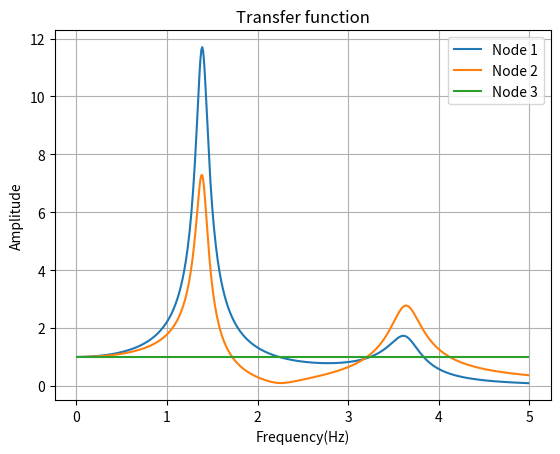

Here is the Python script that generated this plot:
import numpy as np
import math
from matplotlib import pyplot as plt


def complex_K(k, h):
    return complex(k*(1.0-2.0*h**2.0), k*(2.0*h*math.sqrt(1.0-h**2.0)))


def complex_K2(k, h):
    return complex(k, 2.0*k*h)


if __name__ =="__main__":

    m1 = 100.0
    m2 = 100.0
    m3 = 100.0E6
    k1 = 20000
    k2 = 20000
    k3 = 0.00
    h1 = 0.05
    h2 = 0.05
    h3 = 0.0

    M = np.array([[m1, 0, 0],
                [0, m2, 0],
                [0, 0, m3]])

    cmp_k1 = complex_K(k1, h1)
    cmp_k2 = complex_K(k2, h2)
    cmp_k3 = complex_K(k3, h3)

    K = np.array([[cmp_k1, -cmp_k1, 0],
                [-cmp_k1, cmp_k1+cmp_k2, -cmp_k2],
                [0,-cmp_k2,cmp_k2+cmp_k3]])

    freq = np.arange(0.01, 5, 0.01)

    X = []
    for f in freq:
        omega = 2.0 * np.pi * f
        omega2 = omega**2.0
        cmp_K = K - omega2 * M
        inv_cmp_K = np.linalg.inv(cmp_K)
        #cmp_dsp = np.dot(inv_cmp_K, np.diag(M))
        cmp_dsp = np.dot(inv_cmp_K, np.array([0, 0, m3]))
        cmp_acc = -omega2 * cmp_dsp
        X.append(list(abs(cmp_acc)))

    X1 = [r[0] for r in X]
    X2 = [r[1] for r in X]
    X3 = [r[2] for r in X]
    plt.plot(freq, X1, label="Node 1")
    plt.plot(freq, X2, label="Node 2")
    plt.plot(freq, X3, label="Node 3")
    plt.title("Transfer function")
    plt.xlabel("Frequency(Hz)")
    plt.ylabel("Amplitude")
    plt.legend()
    plt.grid()
    plt.show()
    plt.close()    
